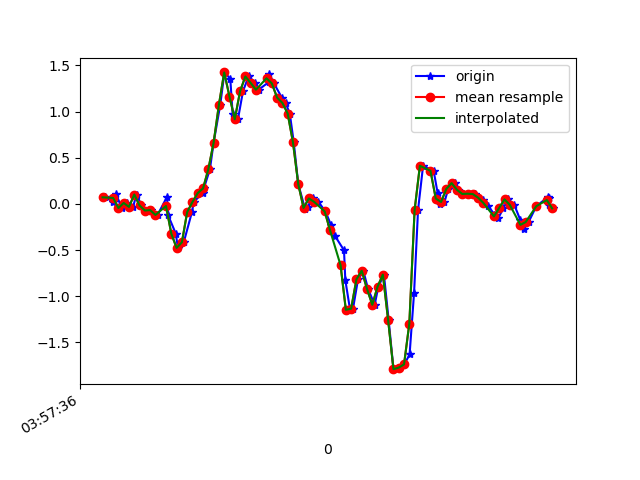

The table this chart was drawn from, first rows:
1618199856130, 895519145712049, 0.07155196, 0.05810996, 0.00620565
1618199856160, 895519164738369, 0.0239, -0.1374, 0.03186
1618199856172, 895519183764689, 0.1058, 0.1839, 0.004984
1618199856192, 895519202815825, -0.04451, -0.09583, 0.01842
1618199856212, 895519221842161, 0.01047, 0.223, -0.009677
1618199856235, 895519240837281, -0.0323, -0.07995, 0.03064
1618199856249, 895519259858321, 0.1021, 0.06666, 0.004984
1618199856267, 895519278904145, -0.01641, 0.04223, 0.04041
1618199856290, 895519297925137, -0.07139, -0.02497, 0.01842
1618199856304, 895519316970961, -0.0665, 0.2902, 0.02698
1618199856328, 895519335991985, -0.119, 0.009241, 0.04408
1618199856364, 895519355020849, 0.07766, 0.3965, 0.05019
1618199856368, 895519374067185, -0.1227, 0.01657, 0.1064
1618199856397, 895519393088721, -0.3218, -0.03474, 0.06851
1618199856405, 895519412135025, -0.4758, -0.07262, 0.07829
1618199856427, 895519431156561, -0.4159, -0.3499, 0.01598
1618199856458, 895519450167057, -0.08849, 0.06422, -0.09886
1618199856465, 895519469212817, 0.02146, -0.4452, -0.2076
1618199856498, 895519488233777, 0.118, -0.7849, -0.3799
1618199856503, 895519507254737, 0.1681, -1.142, -0.5265
1618199856526, 895519526300497, 0.3758, -1.535, -0.6877
1618199856540, 895519545311537, 0.6629, -1.888, -0.981
1618199856565, 895519564356849, 1.073, -2.328, -1.207
1618199856581, 895519583377457, 1.424, -2.825, -1.284
1618199856603, 895519602422769, 1.357, -3.294, -1.302
1618199856612, 895519621443249, 0.9695, -3.624, -1.489
1618199856632, 895519640463729, 0.917, -3.706, -1.716
1618199856651, 895519659490545, 1.22, -3.601, -1.817
1618199856672, 895519678510385, 1.38, -3.409, -1.853
1618199856698, 895519697530225, 1.31, -3.143, -1.918
1618199856710, 895519716574833, 1.237, -2.854, -1.927
1618199856748, 895519735594673, 1.318, -2.569, -1.828
1618199856751, 895519754651953, 1.403, -2.271, -1.655
1618199856768, 895519773672241, 1.305, -1.999, -1.526
1618199856798, 895519792717297, 1.152, -1.72, -1.407
1618199856812, 895519811737521, 1.094, -1.458, -1.225
1618199856828, 895519830757809, 0.9793, -1.236, -1.014
1618199856843, 895519849754545, 0.6678, -1.033, -0.8124
1618199856860, 895519868773361, 0.2157, -0.8142, -0.6499
1618199856886, 895519887817009, -0.05673, -0.5589, -0.524
1618199856898, 895519906835825, -0.02985, -0.2485, -0.375
1618199856916, 895519925854705, 0.05933, 0.06911, -0.1709
1618199856936, 895519944898353, 0.02268, 0.3831, 0.03064
1618199856963, 895519964060351, -0.08116, 0.7472, 0.2225
1618199856983, 895519983104319, -0.2229, 1.13, 0.4473
1618199856998, 895520002148223, -0.3426, 1.485, 0.7331
1618199857033, 895520021167423, -0.5014, 1.788, 1.075
1618199857038, 895520040211391, -0.8252, 2.062, 1.307
1618199857056, 895520059230143, -1.147, 2.401, 1.471
1618199857067, 895520078274047, -1.134, 2.723, 1.635
1618199857086, 895520097293183, -0.8166, 3.02, 1.816
1618199857106, 895520116337151, -0.7238, 3.298, 1.946
1618199857124, 895520135356415, -0.9205, 3.501, 1.992
1618199857149, 895520154397311, -1.092, 3.49, 2.053
1618199857163, 895520173416447, -0.8948, 3.484, 2.067
1618199857184, 895520192460287, -0.7653, 3.481, 2.111
1618199857202, 895520211479295, -1.261, 3.122, 2.073
1618199857220, 895520230523263, -1.789, 2.515, 1.906
1618199857240, 895520249567103, -1.772, 1.974, 1.712
1618199857261, 895520268580223, -1.738, 1.505, 1.406
1618199857281, 895520287623935, -1.63, 1.109, 0.8981
... 29 more rows
